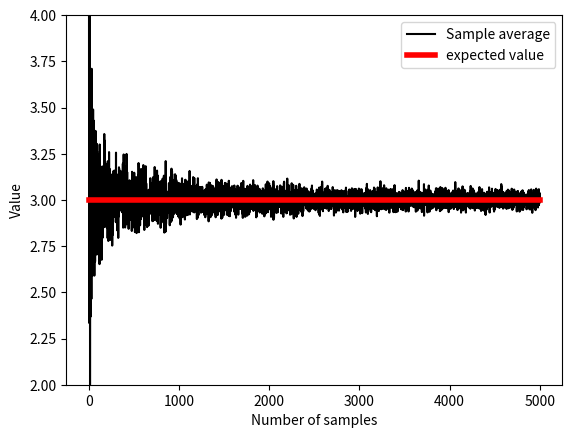
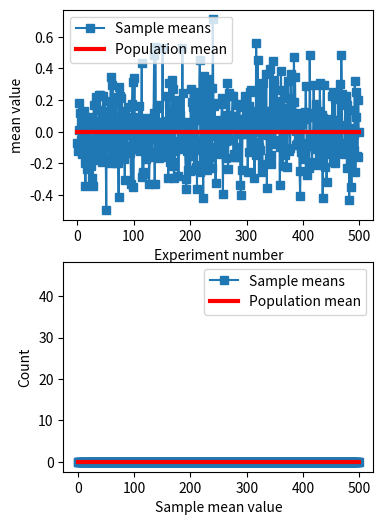

Python code for these plots, in order:
#!/usr/bin/env python
# coding: utf-8

# # COURSE: Master statistics and machine learning: Intuition, Math, code
# ##### COURSE URL: udemy.com/course/statsml_x/?couponCode=202112 
# ## SECTION: Probability theory
# ### VIDEO: The law of large numbers
# [redacted]

# In[ ]:


# import libraries
import matplotlib.pyplot as plt
import numpy as np


# In[ ]:


## example with rolling a die

# die probabilities (weighted)
f1 = 2/8
f2 = 2/8
f3 = 1/8
f4 = 1/8
f5 = 1/8
f6 = 1/8

# confirm sum to 1
print(f1+f2+f3+f4+f5+f6)

# expected value
expval = 1*f1 + 2*f2 + 3*f3 + 4*f4 + 5*f5 + 6*f6

# generate "population"
population = [ 1, 1, 2, 2, 3, 4, 5, 6 ]
for i in range(20):
    population = np.hstack((population,population))

nPop = len(population)

# draw sample of 8 rolls
sample = np.random.choice(population,8)


# In[ ]:


## experiment: draw larger and larger samples

k = 5000  # maximum number of samples
sampleAve = np.zeros(k)

for i in range(k):
    idx = np.floor(np.random.rand(i+1)*nPop)
    sampleAve[i] = np.mean( population[idx.astype(int)] )


plt.plot(sampleAve,'k')
plt.plot([1,k],[expval,expval],'r',linewidth=4)
plt.xlabel('Number of samples')
plt.ylabel('Value')
plt.ylim([expval-1, expval+1])
plt.legend(('Sample average','expected value'))

# mean of samples converges to population estimate quickly:
print( np.mean(sampleAve) )
print( np.mean(sampleAve[:9]) )


# In[ ]:


## Another example from a previous lecture (sampleVariability) (slightly adapted)

# generate population data with known mean
populationN = 1000000
population = np.random.randn(populationN)
population = population - np.mean(population)  # demean


# get means of samples
samplesize   = 30
numberOfExps = 500
samplemeans  = np.zeros(numberOfExps)

for expi in range(numberOfExps):
    # get a sample and compute its mean
    sampleidx = np.random.randint(0,populationN,samplesize)
    samplemeans[expi] = np.mean(population[ sampleidx ])


# show the results!
fig,ax = plt.subplots(2,1,figsize=(4,6))
ax[0].plot(samplemeans,'s-')
ax[0].plot([0,numberOfExps],[np.mean(population),np.mean(population)],'r',linewidth=3)
ax[0].set_xlabel('Experiment number')
ax[0].set_ylabel('mean value')
ax[0].legend(('Sample means','Population mean'))

ax[1].plot(np.cumsum(samplemeans) / np.arange(1,numberOfExps+1),'s-')
ax[1].plot([0,numberOfExps],[np.mean(population),np.mean(population)],'r',linewidth=3)
ax[1].set_xlabel('Experiment number')
ax[1].set_ylabel('mean value')
ax[1].legend(('Sample means','Population mean'))

plt.show()


# In[ ]:


## some foreshadowing...

plt.hist(samplemeans,30)
plt.xlabel('Sample mean value')
plt.ylabel('Count')
plt.show()

